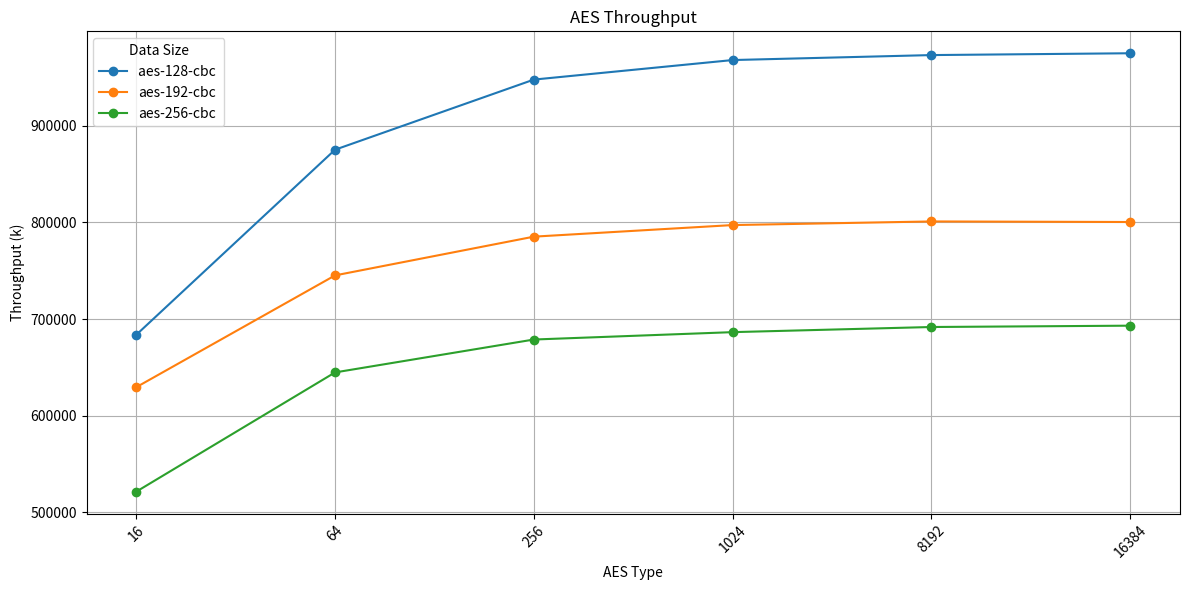

Write the Python code that produced this figure.
import pandas as pd
import matplotlib.pyplot as plt

data = {
    'type': ['16', '64', '256', '1024', '8192', '16384'],
    'aes-128-cbc ': [683631.13, 875013.60,  947499.54, 967702.26, 972842.47, 974727.45],
    'aes-192-cbc': [629472.17, 745077.26, 785131.12, 797110.37, 800854.30, 800273.47],
    'aes-256-cbc': [521489.60, 644780.46, 678785.20, 686413.91, 691728.10, 693103.48],
}

df = pd.DataFrame(data)

# Plotting
plt.figure(figsize=(12, 6))
for col in df.columns[1:]:
    plt.plot(df['type'], df[col], marker='o', label=col)

plt.title('AES Throughput')
plt.xlabel('AES Type')
plt.ylabel('Throughput (k)')
plt.xticks(rotation=45)
plt.legend(title='Data Size')
plt.grid(True)
plt.tight_layout()
plt.show()